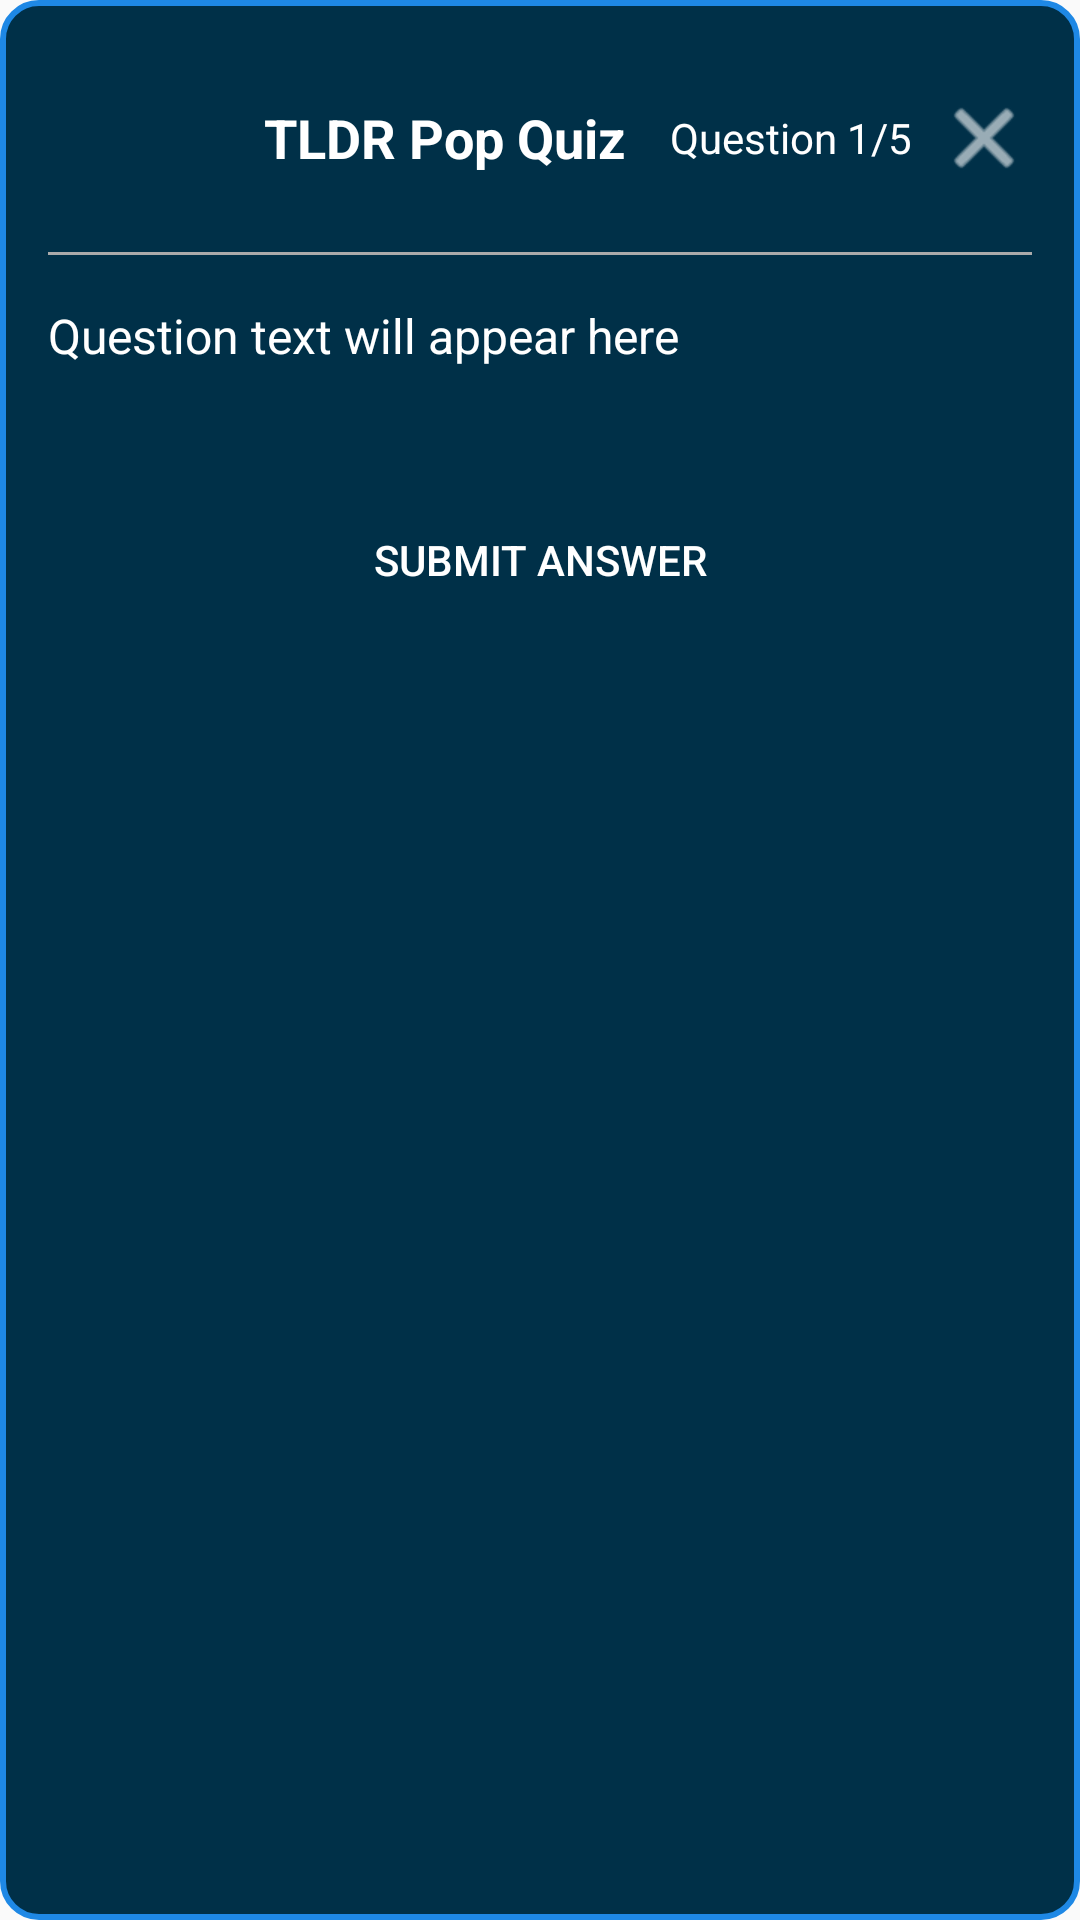

This screen was rendered from an Android layout file. Write that file and the resources it references.
<!-- AndroidManifest.xml: application theme Theme.COMP350TLDR -->
<!-- res/layout/floating_quiz.xml -->
<?xml version="1.0" encoding="utf-8"?>
<LinearLayout xmlns:android="http://schemas.android.com/apk/res/android"
    android:layout_width="match_parent"
    android:layout_height="wrap_content"
    android:orientation="vertical"
    android:background="@drawable/floating_quiz_background"
    android:padding="16dp">

    <RelativeLayout
        android:layout_width="match_parent"
        android:layout_height="wrap_content">

        <ImageView
            android:id="@+id/robotImage"
            android:layout_width="60dp"
            android:layout_height="60dp"
            android:layout_alignParentStart="true"
            android:layout_centerVertical="true"
            android:src="@drawable/robot" />

        <TextView
            android:layout_width="wrap_content"
            android:layout_height="wrap_content"
            android:layout_centerVertical="true"
            android:layout_marginStart="12dp"
            android:layout_toEndOf="@id/robotImage"
            android:text="TLDR Pop Quiz"
            android:textColor="#FFFFFF"
            android:textSize="18sp"
            android:textStyle="bold" />

        <TextView
            android:id="@+id/progressText"
            android:layout_width="wrap_content"
            android:layout_height="wrap_content"
            android:layout_alignParentEnd="true"
            android:layout_centerVertical="true"
            android:layout_marginEnd="40dp"
            android:text="Question 1/5"
            android:textColor="#FFFFFF"
            android:textSize="14sp" />

        <Button
            android:id="@+id/closeButton"
            android:layout_width="32dp"
            android:layout_height="32dp"
            android:layout_alignParentEnd="true"
            android:layout_centerVertical="true"
            android:background="@android:drawable/ic_menu_close_clear_cancel"
            android:backgroundTint="#FFFFFF" />
    </RelativeLayout>

    <View
        android:layout_width="match_parent"
        android:layout_height="1dp"
        android:layout_marginTop="8dp"
        android:layout_marginBottom="8dp"
        android:background="#AAAAAA" />

    <TextView
        android:id="@+id/questionText"
        android:layout_width="match_parent"
        android:layout_height="wrap_content"
        android:layout_marginTop="8dp"
        android:layout_marginBottom="16dp"
        android:text="Question text will appear here"
        android:textColor="#FFFFFF"
        android:textSize="16sp" />

    <RadioGroup
        android:id="@+id/answersRadioGroup"
        android:layout_width="match_parent"
        android:layout_height="wrap_content"
        android:layout_marginBottom="16dp">
        
    </RadioGroup>

    <Button
        android:id="@+id/submitButton"
        android:layout_width="match_parent"
        android:layout_height="wrap_content"
        android:layout_marginTop="8dp"
        android:background="@drawable/submit_button_background"
        android:text="Submit Answer"
        android:textColor="#FFFFFF" />

</LinearLayout>
<!-- resources referenced by this layout -->
<resources>
  <!-- drawable floating_quiz_background (drawable) -->
  <?xml version="1.0" encoding="utf-8"?>
  <shape xmlns:android="http://schemas.android.com/apk/res/android">
      <solid android:color="#003048" />
      <corners android:radius="12dp" />
      <stroke
          android:width="2dp"
          android:color="#1E88E5" />
  </shape>
  <style name="Theme.COMP350TLDR" parent="android:Theme.Material.Light.NoActionBar" />
</resources>
